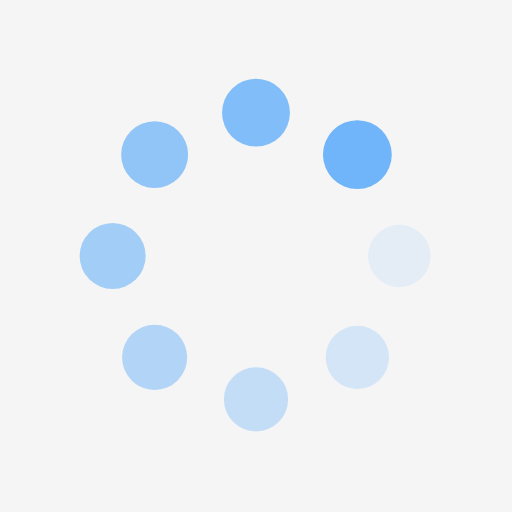
t = 0.00 s
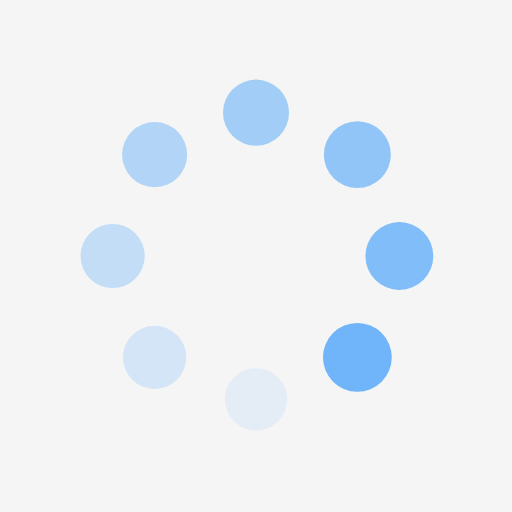
t = 0.25 s
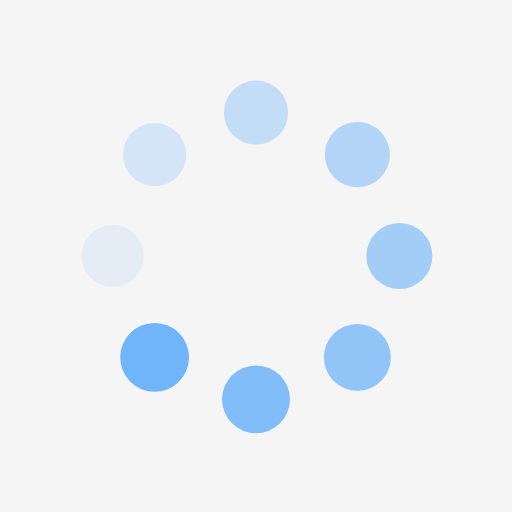
t = 0.50 s
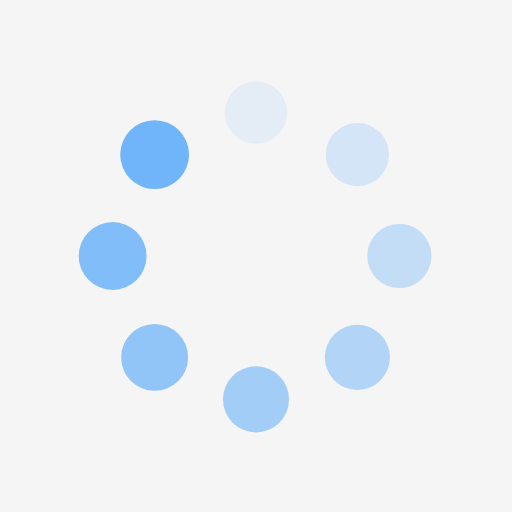
t = 0.75 s

The animated SVG that drew these frames (rendered in a browser with its animation timeline set to each time). Animation: 16 SMIL elements (animate=8,animateTransform=8); one cycle of 1.00 s, repeats indefinitely.

<?xml version="1.0" encoding="utf-8"?>
<svg xmlns="http://www.w3.org/2000/svg" xmlns:xlink="http://www.w3.org/1999/xlink" style="margin: auto; background: rgb(245, 245, 245); display: block; shape-rendering: auto;" width="197px" height="197px" viewBox="0 0 100 100" preserveAspectRatio="xMidYMid">
<g transform="translate(78,50)">
<g transform="rotate(0)">
<circle cx="0" cy="0" r="6" fill="#70b5f9" fill-opacity="1">
  <animateTransform attributeName="transform" type="scale" begin="-0.875s" values="1.12 1.12;1 1" keyTimes="0;1" dur="1s" repeatCount="indefinite"></animateTransform>
  <animate attributeName="fill-opacity" keyTimes="0;1" dur="1s" repeatCount="indefinite" values="1;0" begin="-0.875s"></animate>
</circle>
</g>
</g><g transform="translate(69.79898987322333,69.79898987322332)">
<g transform="rotate(45)">
<circle cx="0" cy="0" r="6" fill="#70b5f9" fill-opacity="0.875">
  <animateTransform attributeName="transform" type="scale" begin="-0.75s" values="1.12 1.12;1 1" keyTimes="0;1" dur="1s" repeatCount="indefinite"></animateTransform>
  <animate attributeName="fill-opacity" keyTimes="0;1" dur="1s" repeatCount="indefinite" values="1;0" begin="-0.75s"></animate>
</circle>
</g>
</g><g transform="translate(50,78)">
<g transform="rotate(90)">
<circle cx="0" cy="0" r="6" fill="#70b5f9" fill-opacity="0.75">
  <animateTransform attributeName="transform" type="scale" begin="-0.625s" values="1.12 1.12;1 1" keyTimes="0;1" dur="1s" repeatCount="indefinite"></animateTransform>
  <animate attributeName="fill-opacity" keyTimes="0;1" dur="1s" repeatCount="indefinite" values="1;0" begin="-0.625s"></animate>
</circle>
</g>
</g><g transform="translate(30.201010126776673,69.79898987322333)">
<g transform="rotate(135)">
<circle cx="0" cy="0" r="6" fill="#70b5f9" fill-opacity="0.625">
  <animateTransform attributeName="transform" type="scale" begin="-0.5s" values="1.12 1.12;1 1" keyTimes="0;1" dur="1s" repeatCount="indefinite"></animateTransform>
  <animate attributeName="fill-opacity" keyTimes="0;1" dur="1s" repeatCount="indefinite" values="1;0" begin="-0.5s"></animate>
</circle>
</g>
</g><g transform="translate(22,50)">
<g transform="rotate(180)">
<circle cx="0" cy="0" r="6" fill="#70b5f9" fill-opacity="0.5">
  <animateTransform attributeName="transform" type="scale" begin="-0.375s" values="1.12 1.12;1 1" keyTimes="0;1" dur="1s" repeatCount="indefinite"></animateTransform>
  <animate attributeName="fill-opacity" keyTimes="0;1" dur="1s" repeatCount="indefinite" values="1;0" begin="-0.375s"></animate>
</circle>
</g>
</g><g transform="translate(30.201010126776666,30.201010126776673)">
<g transform="rotate(225)">
<circle cx="0" cy="0" r="6" fill="#70b5f9" fill-opacity="0.375">
  <animateTransform attributeName="transform" type="scale" begin="-0.25s" values="1.12 1.12;1 1" keyTimes="0;1" dur="1s" repeatCount="indefinite"></animateTransform>
  <animate attributeName="fill-opacity" keyTimes="0;1" dur="1s" repeatCount="indefinite" values="1;0" begin="-0.25s"></animate>
</circle>
</g>
</g><g transform="translate(49.99999999999999,22)">
<g transform="rotate(270)">
<circle cx="0" cy="0" r="6" fill="#70b5f9" fill-opacity="0.25">
  <animateTransform attributeName="transform" type="scale" begin="-0.125s" values="1.12 1.12;1 1" keyTimes="0;1" dur="1s" repeatCount="indefinite"></animateTransform>
  <animate attributeName="fill-opacity" keyTimes="0;1" dur="1s" repeatCount="indefinite" values="1;0" begin="-0.125s"></animate>
</circle>
</g>
</g><g transform="translate(69.79898987322332,30.201010126776666)">
<g transform="rotate(315)">
<circle cx="0" cy="0" r="6" fill="#70b5f9" fill-opacity="0.125">
  <animateTransform attributeName="transform" type="scale" begin="0s" values="1.12 1.12;1 1" keyTimes="0;1" dur="1s" repeatCount="indefinite"></animateTransform>
  <animate attributeName="fill-opacity" keyTimes="0;1" dur="1s" repeatCount="indefinite" values="1;0" begin="0s"></animate>
</circle>
</g>
</g>
<!-- [ldio] generated by https://loading.io/ --></svg>
